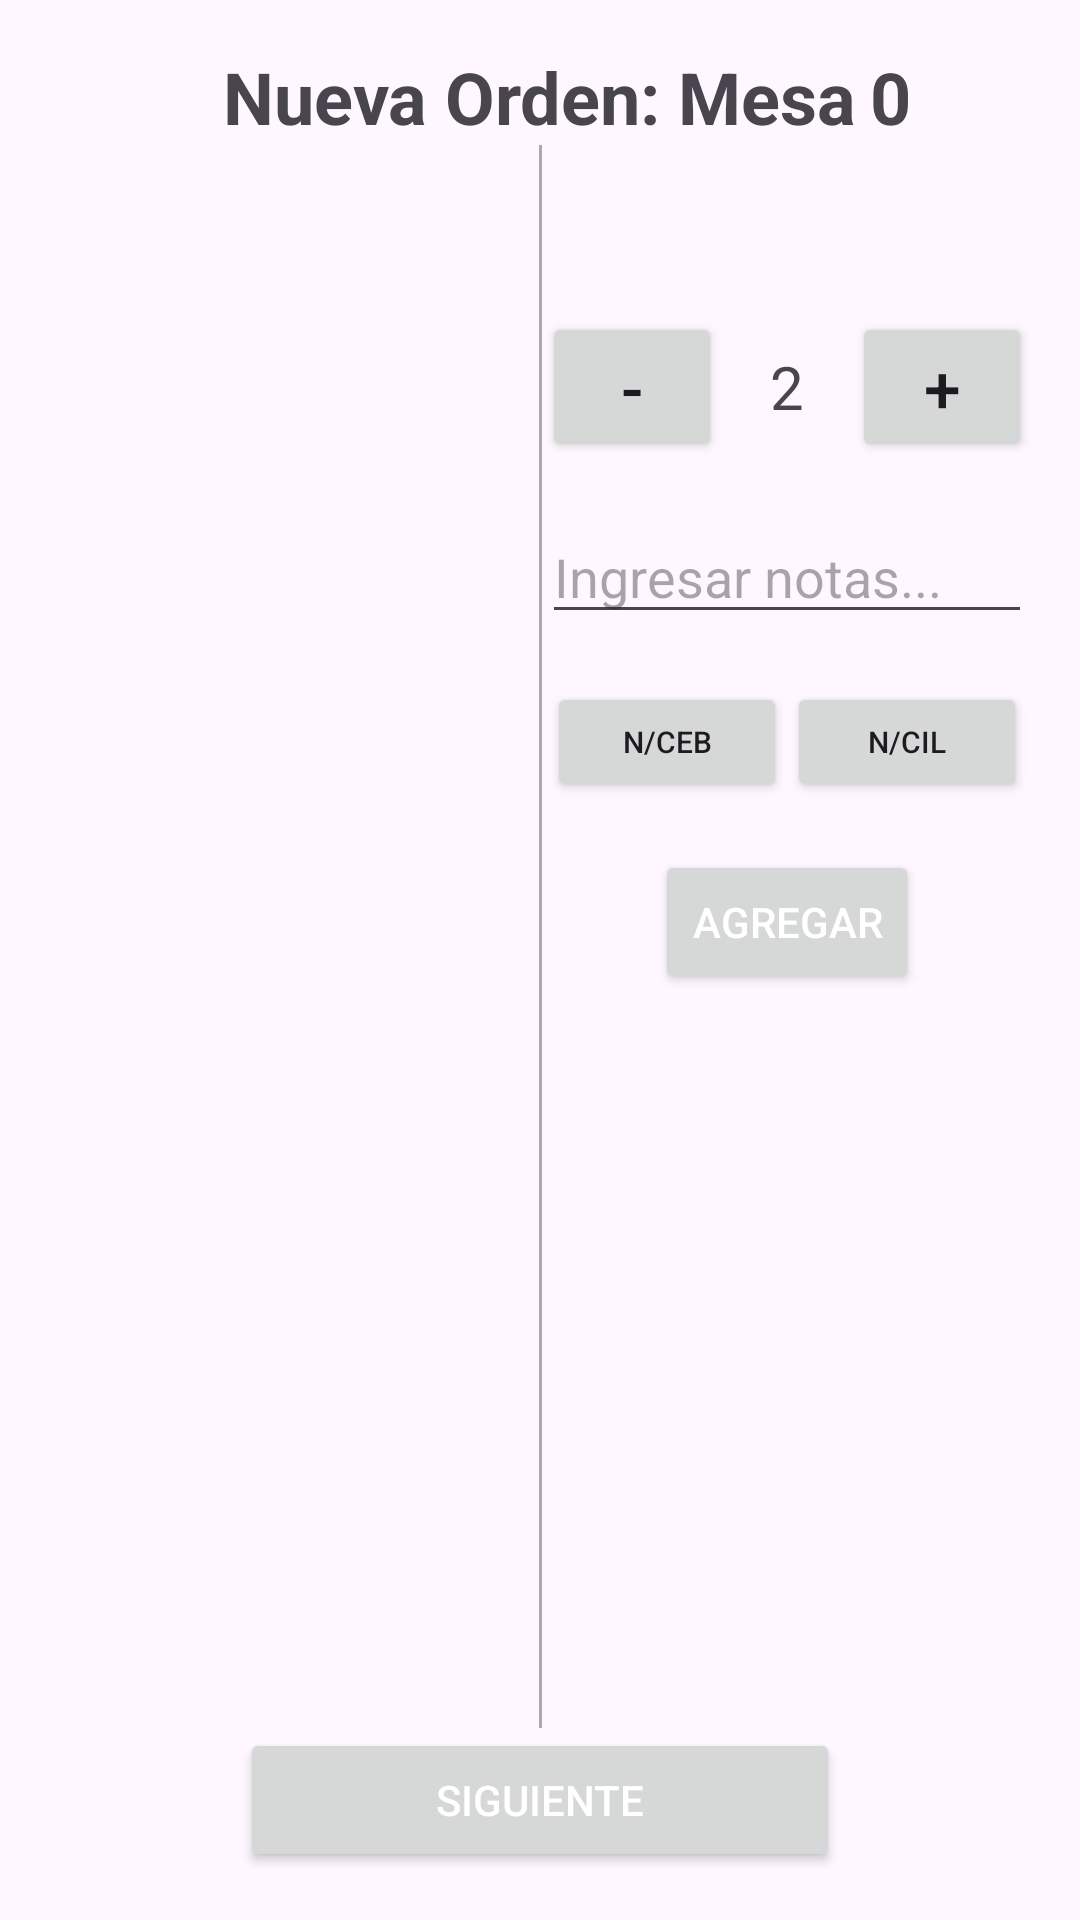

Here is an Android app screen rendered from its layout file. Give the layout XML and the strings, colors and styles it references.
<!-- AndroidManifest.xml: application theme Theme.SAGV -->
<!-- res/layout/activity_menu.xml -->
<?xml version="1.0" encoding="utf-8"?>
<androidx.constraintlayout.widget.ConstraintLayout xmlns:android="http://schemas.android.com/apk/res/android"
    xmlns:app="http://schemas.android.com/apk/res-auto"
    xmlns:tools="http://schemas.android.com/tools"
    android:id="@+id/main"
    android:layout_width="match_parent"
    android:layout_height="match_parent"
    android:padding="16dp"
    tools:context=".Menu">

    <TextView
        android:id="@+id/txtTitulo"
        android:layout_width="wrap_content"
        android:layout_height="wrap_content"
        android:text="Nueva Orden: Mesa"
        android:textSize="24sp"
        android:textStyle="bold"
        app:layout_constraintTop_toTopOf="parent"
        app:layout_constraintStart_toStartOf="parent"
        app:layout_constraintEnd_toEndOf="parent"
        android:layout_marginBottom="8dp"/>

    <TextView
        android:id="@+id/numMesa"
        android:layout_width="wrap_content"
        android:layout_height="wrap_content"
        android:text="0"
        android:textSize="24sp"
        android:textStyle="bold"
        app:layout_constraintEnd_toEndOf="parent"
        app:layout_constraintStart_toEndOf="@+id/txtTitulo"
        app:layout_constraintTop_toTopOf="parent"
        app:layout_constraintHorizontal_bias="0.1"/>

    <ScrollView
        android:id="@+id/scrollPlatillos"
        android:layout_width="0dp"
        android:layout_height="0dp"
        android:fillViewport="true"
        app:layout_constraintTop_toBottomOf="@id/txtTitulo"
        app:layout_constraintBottom_toTopOf="@id/btnSiguiente"
        app:layout_constraintStart_toStartOf="parent"
        app:layout_constraintEnd_toStartOf="@id/divider">

        <LinearLayout
            android:id="@+id/linearPlatillos"
            android:layout_width="match_parent"
            android:layout_height="wrap_content"
            android:orientation="vertical"
            android:padding="8dp" />
    </ScrollView>

    <View
        android:id="@+id/divider"
        android:layout_width="1dp"
        android:layout_height="0dp"
        android:background="@android:color/darker_gray"
        app:layout_constraintTop_toBottomOf="@id/txtTitulo"
        app:layout_constraintBottom_toTopOf="@id/btnSiguiente"
        app:layout_constraintStart_toEndOf="@id/scrollPlatillos"
        app:layout_constraintEnd_toStartOf="@id/linearDetalles"/>

    <LinearLayout
        android:id="@+id/linearDetalles"
        android:layout_width="0dp"
        android:layout_height="400dp"
        android:orientation="vertical"
        app:layout_constraintTop_toBottomOf="@id/txtTitulo"
        app:layout_constraintBottom_toTopOf="@id/btnSiguiente"
        app:layout_constraintStart_toEndOf="@id/divider"
        app:layout_constraintEnd_toEndOf="parent"
        app:layout_constraintVertical_bias="0.1">

        <TextView
            android:id="@+id/txtPlatilloSeleccionado"
            android:layout_width="wrap_content"
            android:layout_height="wrap_content"
            android:text=""
            android:textSize="20sp"
            android:textStyle="bold"
            android:layout_gravity="center_horizontal"
            android:layout_marginBottom="16dp"/>

        <LinearLayout
            android:layout_width="wrap_content"
            android:layout_height="wrap_content"
            android:orientation="horizontal"
            android:gravity="center"
            android:layout_gravity="center_horizontal"
            android:layout_marginBottom="16dp">

            <Button
                android:id="@+id/btnDecrementar"
                android:layout_width="60dp"
                android:layout_height="50dp"
                android:text="-"
                android:textSize="22dp"/>

            <TextView
                android:id="@+id/txtCantidad"
                android:layout_width="wrap_content"
                android:layout_height="wrap_content"
                android:text="2"
                android:textSize="20sp"
                android:layout_marginHorizontal="16dp"
                android:gravity="center"/>

            <Button
                android:id="@+id/btnIncrementar"
                android:layout_width="60dp"
                android:layout_height="50dp"
                android:text="+"
                android:textSize="22dp"/>
        </LinearLayout>

        <EditText
            android:id="@+id/editNotas"
            android:layout_width="match_parent"
            android:layout_height="wrap_content"
            android:hint="Ingresar notas..."
            android:inputType="textMultiLine"
            android:gravity="top"
            android:layout_marginBottom="16dp"/>

    <LinearLayout
        android:layout_width="wrap_content"
        android:layout_height="wrap_content"
        android:orientation="horizontal"
        android:gravity="center"
        android:layout_gravity="center_horizontal"
        android:layout_marginBottom="16dp">

        <Button
            android:id="@+id/btnNoCebolla"
            android:layout_width="80dp"
            android:layout_height="40dp"
            android:text="N/Ceb"
            android:textSize="10dp"/>

        <Button
            android:id="@+id/btnNoCilantro"
            android:layout_width="80dp"
            android:layout_height="40dp"
            android:text="N/Cil"
            android:textSize="10dp"/>

    </LinearLayout>



        <Button
            android:id="@+id/btnAgregar"
            android:layout_width="wrap_content"
            android:layout_height="wrap_content"
            android:text="AGREGAR"
            android:layout_gravity="center_horizontal"
            android:textColor="@android:color/white"/>

    </LinearLayout>

    <Button
        android:id="@+id/btnSiguiente"
        android:layout_width="200dp"
        android:layout_height="wrap_content"
        android:text="SIGUIENTE"
        app:layout_constraintBottom_toBottomOf="parent"
        app:layout_constraintStart_toStartOf="parent"
        app:layout_constraintEnd_toEndOf="parent"
        android:layout_marginTop="16dp"
        android:textColor="@android:color/white"/>

</androidx.constraintlayout.widget.ConstraintLayout>
<!-- resources referenced by this layout -->
<resources>
  <style name="Theme.SAGV" parent="Base.Theme.SAGV" />
  <style name="Base.Theme.SAGV" parent="Theme.Material3.DayNight.NoActionBar">
          
          
      </style>
</resources>
